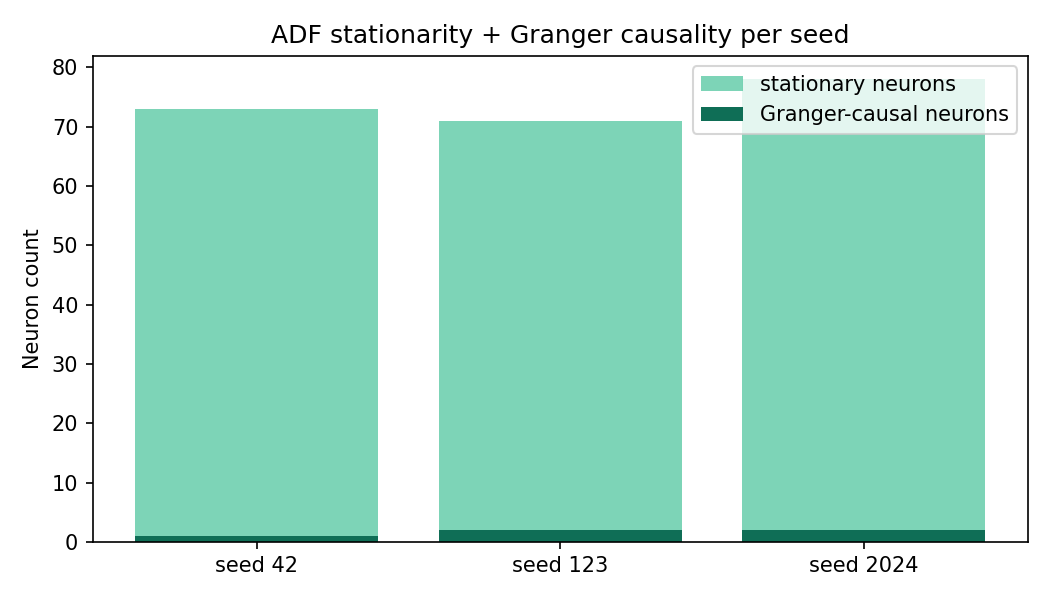

Data behind this chart, as committed beside it:
seed, n_neurons, n_stationary, n_causal
42, 96, 73, 1
123, 96, 71, 2
2024, 96, 78, 2
